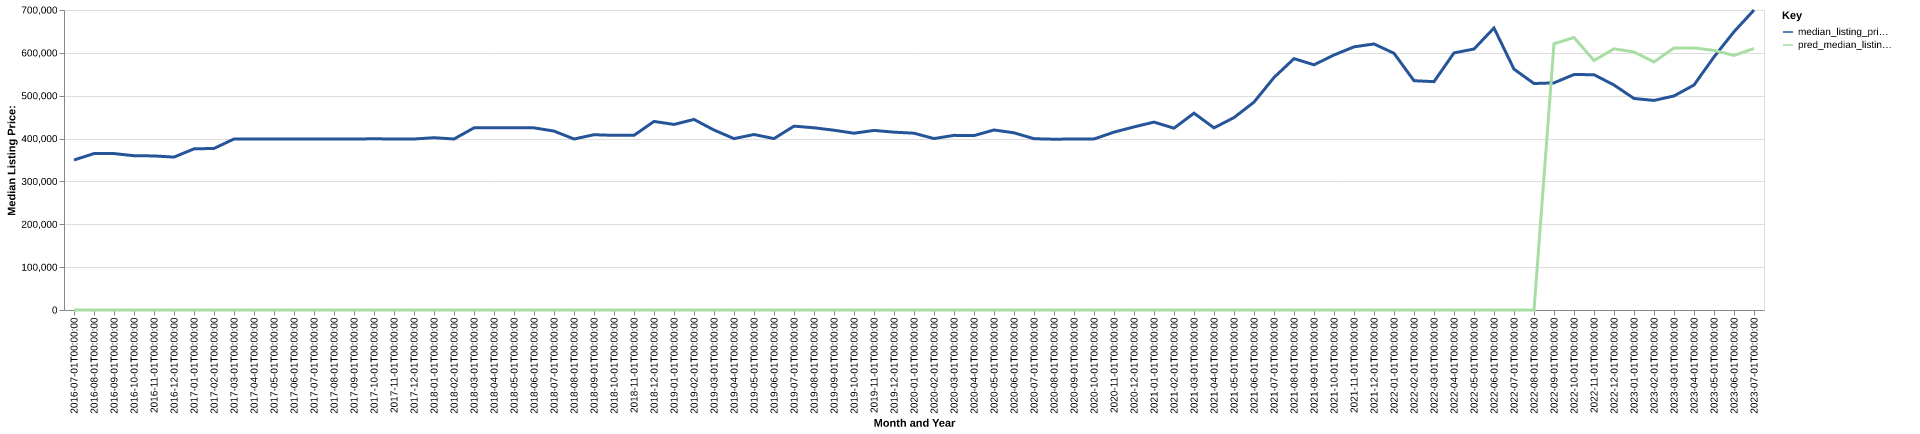

The file beside this chart, header and first rows:
date, time_idx, median_listing_price, thirty_year_interest_rate_five, month, county_name, active_listing_count, median_days_on_market, pred_median_listing_price, month_year
2016-07-01, 0, 349999, 3.72, 7, franklin, fl, 288.0, 98.0, 0, Jul-2016
2016-08-01, 1, 365000, 3.73, 8, franklin, fl, 284.0, 112.0, 0, Aug-2016
2016-09-01, 2, 365000, 3.66, 9, franklin, fl, 278.0, 118.0, 0, Sep-2016
2016-10-01, 3, 360000, 3.64, 10, franklin, fl, 272.0, 127.0, 0, Oct-2016
2016-11-01, 4, 359500, 3.66, 11, franklin, fl, 282.0, 126.0, 0, Nov-2016
2016-12-01, 5, 356750, 3.48, 12, franklin, fl, 271.0, 129.0, 0, Dec-2016
2017-01-01, 6, 376000, 3.45, 1, franklin, fl, 264.0, 114.0, 0, Jan-2017
2017-02-01, 7, 377000, 3.5, 2, franklin, fl, 262.0, 110.0, 0, Feb-2017
2017-03-01, 8, 399000, 3.52, 3, franklin, fl, 263.0, 120.0, 0, Mar-2017
2017-04-01, 9, 399000, 4.03, 4, franklin, fl, 270.0, 103.0, 0, Apr-2017
2017-05-01, 10, 399000, 4.32, 5, franklin, fl, 280.0, 84.0, 0, May-2017
2017-06-01, 11, 399000, 4.2, 6, franklin, fl, 276.0, 84.0, 0, Jun-2017
2017-07-01, 12, 399000, 4.19, 7, franklin, fl, 275.0, 93.0, 0, Jul-2017
2017-08-01, 13, 399000, 4.3, 8, franklin, fl, 285.0, 105.0, 0, Aug-2017
2017-09-01, 14, 399000, 4.1, 9, franklin, fl, 286.0, 121.0, 0, Sep-2017
2017-10-01, 15, 399475, 4.05, 10, franklin, fl, 282.0, 125.0, 0, Oct-2017
2017-11-01, 16, 399000, 3.94, 11, franklin, fl, 294.0, 125.0, 0, Nov-2017
2017-12-01, 17, 399000, 4.03, 12, franklin, fl, 290.0, 138.0, 0, Dec-2017
2018-01-01, 18, 402000, 3.93, 1, franklin, fl, 267.0, 143.0, 0, Jan-2018
2018-02-01, 19, 399000, 3.83, 2, franklin, fl, 273.0, 119.0, 0, Feb-2018
2018-03-01, 20, 425000, 3.94, 3, franklin, fl, 256.0, 127.0, 0, Mar-2018
2018-04-01, 21, 425000, 3.95, 4, franklin, fl, 253.0, 106.0, 0, Apr-2018
2018-05-01, 22, 425000, 3.99, 5, franklin, fl, 264.0, 94.0, 0, May-2018
2018-06-01, 23, 425000, 4.15, 6, franklin, fl, 267.0, 88.0, 0, Jun-2018
2018-07-01, 24, 417475, 4.4, 7, franklin, fl, 264.0, 95.0, 0, Jul-2018
2018-08-01, 25, 399000, 4.46, 8, franklin, fl, 254.0, 105.0, 0, Aug-2018
2018-09-01, 26, 409000, 4.58, 9, franklin, fl, 249.0, 103.0, 0, Sep-2018
2018-10-01, 27, 407500, 4.66, 10, franklin, fl, 237.0, 111.0, 0, Oct-2018
2018-11-01, 28, 407500, 4.62, 11, franklin, fl, 220.0, 124.0, 0, Nov-2018
2018-12-01, 29, 440000, 4.54, 12, franklin, fl, 208.0, 130.0, 0, Dec-2018
2019-01-01, 30, 433000, 4.6, 1, franklin, fl, 190.0, 124.0, 0, Jan-2019
2019-02-01, 31, 444625, 4.72, 2, franklin, fl, 194.0, 120.0, 0, Feb-2019
2019-03-01, 32, 419957, 4.9, 3, franklin, fl, 202.0, 104.0, 0, Mar-2019
2019-04-01, 33, 399925, 4.94, 4, franklin, fl, 215.0, 89.0, 0, Apr-2019
2019-05-01, 34, 409500, 4.75, 5, franklin, fl, 222.0, 83.0, 0, May-2019
2019-06-01, 35, 399950, 4.51, 6, franklin, fl, 234.0, 81.0, 0, Jun-2019
2019-07-01, 36, 429000, 4.41, 7, franklin, fl, 237.0, 89.0, 0, Jul-2019
2019-08-01, 37, 425182, 4.41, 8, franklin, fl, 247.0, 97.0, 0, Aug-2019
2019-09-01, 38, 419455, 4.2, 9, franklin, fl, 252.0, 104.0, 0, Sep-2019
2019-10-01, 39, 412500, 4.14, 10, franklin, fl, 256.0, 108.0, 0, Oct-2019
2019-11-01, 40, 419000, 3.84, 11, franklin, fl, 251.0, 117.0, 0, Nov-2019
2019-12-01, 41, 415000, 3.81, 12, franklin, fl, 247.0, 129.0, 0, Dec-2019
2020-01-01, 42, 412500, 3.75, 1, franklin, fl, 250.0, 119.0, 0, Jan-2020
2020-02-01, 43, 400000, 3.73, 2, franklin, fl, 249.0, 112.0, 0, Feb-2020
2020-03-01, 44, 407500, 3.78, 3, franklin, fl, 255.0, 110.0, 0, Mar-2020
2020-04-01, 45, 406975, 3.75, 4, franklin, fl, 254.0, 102.0, 0, Apr-2020
2020-05-01, 46, 420000, 3.74, 5, franklin, fl, 245.0, 109.0, 0, May-2020
2020-06-01, 47, 413450, 3.72, 6, franklin, fl, 219.0, 99.0, 0, Jun-2020
2020-07-01, 48, 399675, 3.49, 7, franklin, fl, 209.0, 99.0, 0, Jul-2020
2020-08-01, 49, 398500, 3.65, 8, franklin, fl, 192.0, 85.0, 0, Aug-2020
2020-09-01, 50, 399000, 3.33, 9, franklin, fl, 194.0, 82.0, 0, Sep-2020
2020-10-01, 51, 399000, 3.28, 10, franklin, fl, 196.0, 79.0, 0, Oct-2020
2020-11-01, 52, 415000, 3.21, 11, franklin, fl, 205.0, 81.0, 0, Nov-2020
2020-12-01, 53, 427225, 3.07, 12, franklin, fl, 184.0, 92.0, 0, Dec-2020
2021-01-01, 54, 438400, 2.99, 1, franklin, fl, 152.0, 102.0, 0, Jan-2021
2021-02-01, 55, 424225, 2.93, 2, franklin, fl, 138.0, 111.0, 0, Feb-2021
2021-03-01, 56, 459250, 2.88, 3, franklin, fl, 132.0, 69.0, 0, Mar-2021
2021-04-01, 57, 425000, 2.84, 4, franklin, fl, 128.0, 61.0, 0, Apr-2021
2021-05-01, 58, 449000, 2.71, 5, franklin, fl, 110.0, 64.0, 0, May-2021
2021-06-01, 59, 485000, 2.79, 6, franklin, fl, 124.0, 43.0, 0, Jun-2021
... 25 more rows
